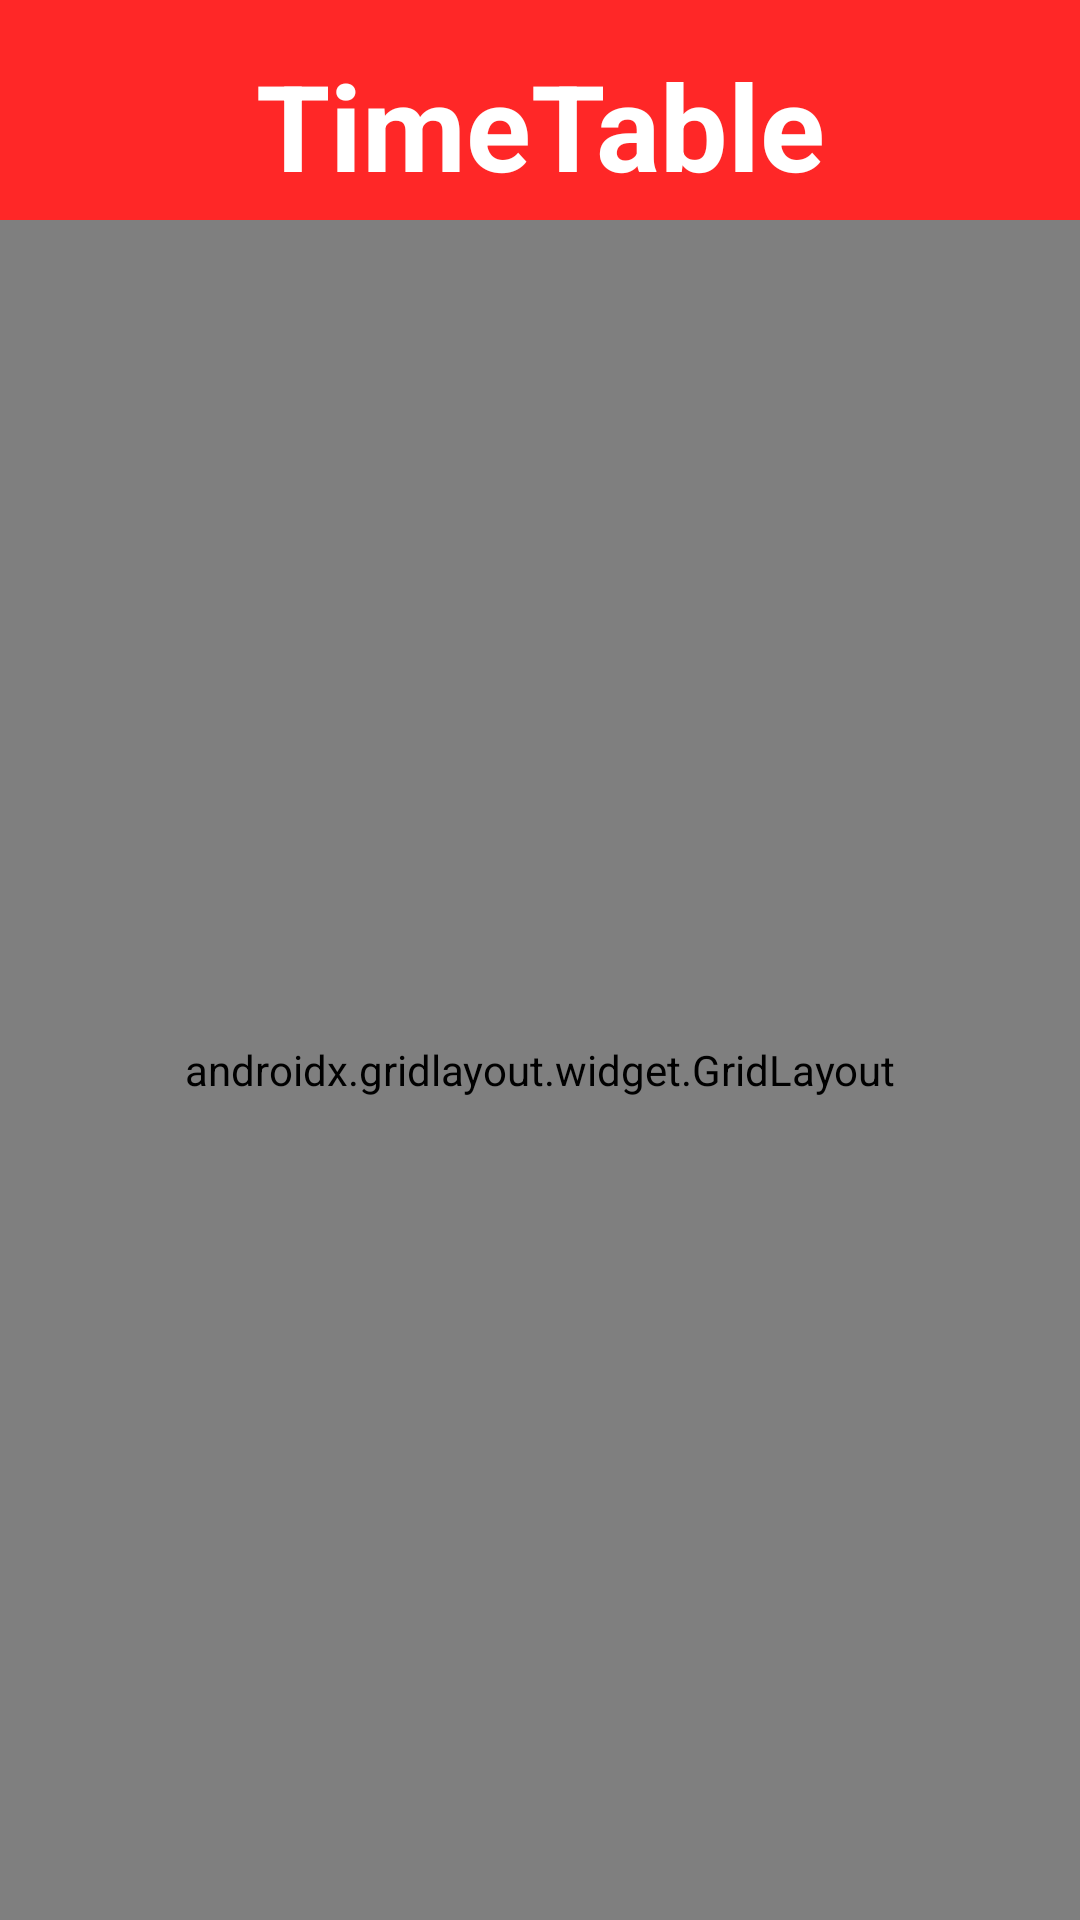

The Android layout XML behind this screen, and the referenced resources:
<!-- AndroidManifest.xml: application theme Theme.Customizetime -->
<!-- res/layout/activity_dashboard2.xml -->
<?xml version="1.0" encoding="utf-8"?>
<RelativeLayout xmlns:android="http://schemas.android.com/apk/res/android"
    xmlns:app="http://schemas.android.com/apk/res-auto"
    xmlns:tools="http://schemas.android.com/tools"
    android:layout_width="match_parent"
    android:layout_height="match_parent"
    android:background="@drawable/mmmm"
    tools:context=".Dashboard">

    <TextView
        android:id="@+id/textView"
        android:layout_width="match_parent"
        android:layout_height="wrap_content"
        android:layout_marginTop="10dp"
        android:gravity="center"
        android:padding="5dp"
        android:text="TimeTable"
        android:textColor="@color/white"
        android:textSize="40sp"
        android:textStyle="bold" />

    <androidx.gridlayout.widget.GridLayout
        android:layout_width="match_parent"
        android:layout_height="match_parent"
        android:layout_below="@+id/textView"
        app:rowCount="5"
        app:columnCount="2">
        <androidx.cardview.widget.CardView
            android:layout_width="wrap_content"
            android:layout_height="100dp"
            app:layout_row="1"
            app:layout_column="0"
            android:id="@+id/card1"
            app:layout_gravity="fill"
            app:layout_rowWeight="1"
            app:layout_columnWeight="1"
            android:onClick="section"
            android:layout_margin="10dp"
            app:cardCornerRadius="10dp"
            app:cardUseCompatPadding="true"
            android:elevation="10dp" >

            <LinearLayout
                android:layout_width="wrap_content"
                android:layout_height="wrap_content"
                android:orientation="vertical"
                android:gravity="center"
                android:layout_gravity="center_vertical|center_horizontal">

                <ImageView
                    android:id="@+id/imageView"
                    android:layout_width="100dp"
                    android:layout_height="100dp"
                    app:layout_column="0"
                    app:layout_row="0"
                    app:srcCompat="@drawable/sehhh" />


                <TextView
                    android:layout_width="wrap_content"
                    android:layout_height="wrap_content"
                    android:text="Add Section"
                    android:textColor="@color/black"
                    android:textStyle="bold"
                    android:textSize="30sp"
                    android:textAlignment="center">

                </TextView>


            </LinearLayout>


        </androidx.cardview.widget.CardView>
        <androidx.cardview.widget.CardView
            android:layout_width="wrap_content"
            android:layout_height="100dp"
            android:id="@+id/card2"
            app:layout_row="2"
            app:layout_column="0"
            app:layout_gravity="fill"
            app:layout_rowWeight="1"
            app:layout_columnWeight="1"
            android:layout_margin="10dp"
            app:cardCornerRadius="10dp"
            app:cardUseCompatPadding="true"
            android:elevation="10dp" >

            <LinearLayout
                android:layout_width="wrap_content"
                android:layout_height="wrap_content"
                android:orientation="vertical"
                android:gravity="center"
                android:layout_gravity="center_vertical|center_horizontal">

                <ImageView
                    android:id="@+id/teacheradd"
                    android:layout_width="100dp"
                    android:layout_height="100dp"
                    app:layout_column="0"
                    app:layout_row="0"
                    app:srcCompat="@drawable/padd" />


                <TextView
                    android:layout_width="wrap_content"
                    android:layout_height="wrap_content"
                    android:text="Add Teacher"
                    android:textColor="@color/black"
                    android:textStyle="bold"
                    android:textSize="30sp"
                    android:textAlignment="center">

                </TextView>


            </LinearLayout>
        </androidx.cardview.widget.CardView>
        <androidx.cardview.widget.CardView
            android:layout_width="wrap_content"
            android:layout_height="100dp"
            android:id="@+id/card3"
            app:layout_row="3"
            app:layout_column="0"
            app:layout_gravity="fill"
            app:layout_rowWeight="1"
            app:layout_columnWeight="1"
            android:layout_margin="10dp"
            app:cardCornerRadius="10dp"
            app:cardUseCompatPadding="true"
            android:elevation="10dp" >

            <LinearLayout
                android:layout_width="wrap_content"
                android:layout_height="wrap_content"
                android:orientation="vertical"
                android:gravity="center"
                android:layout_gravity="center_vertical|center_horizontal">

                <ImageView
                    android:id="@+id/setting"
                    android:layout_width="100dp"
                    android:layout_height="100dp"
                    app:layout_column="0"
                    app:layout_row="0"
                    app:srcCompat="@drawable/setting" />


                <TextView
                    android:layout_width="wrap_content"
                    android:layout_height="wrap_content"
                    android:text="Setting"
                    android:textColor="@color/black"
                    android:textStyle="bold"
                    android:textSize="30sp"
                    android:textAlignment="center">

                </TextView>


            </LinearLayout>


        </androidx.cardview.widget.CardView>

    </androidx.gridlayout.widget.GridLayout>


</RelativeLayout>
<!-- resources referenced by this layout -->
<resources>
  <!-- drawable mmmm: png bitmap (drawable-v24, 35672 bytes) -->
  <!-- drawable sehhh: jpg bitmap (drawable-v24, 39555 bytes) -->
  <!-- drawable setting: png bitmap (drawable-v24, 3735 bytes) -->
  <style name="Theme.Customizetime" parent="Theme.AppCompat.DayNight.DarkActionBar">
          
          <item name="colorPrimary">@color/purple_500</item>
          <item name="colorPrimaryVariant">@color/purple_700</item>
          <item name="colorOnPrimary">@color/white</item>
          
          <item name="colorSecondary">@color/teal_200</item>
          <item name="colorSecondaryVariant">@color/teal_700</item>
          <item name="colorOnSecondary">@color/black</item>
          
          <item name="android:statusBarColor" tools:targetApi="l">?attr/colorPrimaryVariant</item>
          
      </style>
  <!-- not gathered from this repository: default colours our renderer supplied (Android Studio template values) -->
  <color name="purple_500">#FF6200EE</color>
  <color name="purple_700">#FF3700B3</color>
  <color name="teal_200">#FF03DAC5</color>
  <color name="teal_700">#FF018786</color>
  <color name="black">#FF000000</color>
  <color name="white">#FFFFFFFF</color>
</resources>
